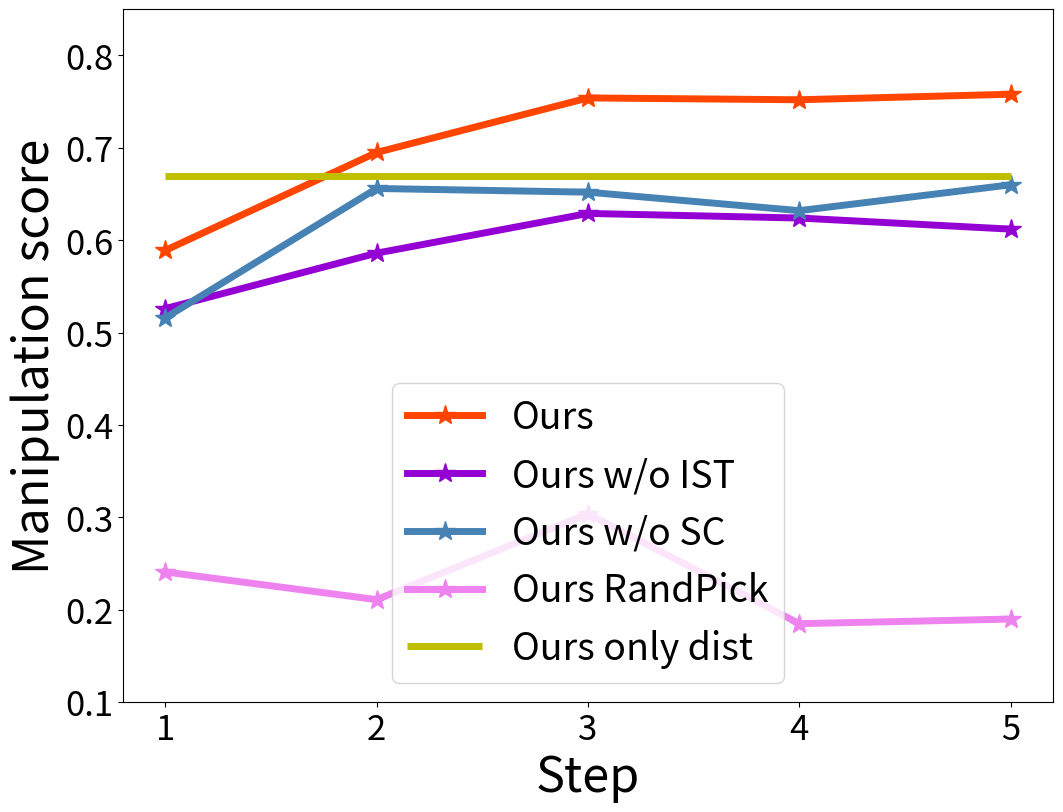

Generate this figure with matplotlib:

import matplotlib.pyplot as plt

# cloth no-unet step3 no-online 0.556
# cloth no-global step3 0.713
# cloth no-unet step4 0.503

x = [1, 2, 3, 4, 5]
y_1 = [0.589, 0.695, 0.754, 0.752, 0.758]
y_2 = [0.526, 0.586, 0.629, 0.624, 0.612]
# y_3 = [0.561, 0.725, 0.713, 0.1, 0.1]
y_4 = [0.516, 0.656, 0.652, 0.632, 0.660]
y_5 = [0.241, 0.211, 0.304, 0.185, 0.190]

print(x)
print(y_1)
print(y_2)

# 创建画布
plt.figure(figsize=(12, 9), dpi=400, linewidth=10)
plt.ylim(0.1, 0.85)
plt.xticks(range(1, 7, 1), fontsize=25)
plt.yticks(fontsize=25)

plt.plot(x, y_1, marker='*', markersize=15, color='orangered', label='Ours', lw=5)

plt.plot(x, y_2, marker='*', markersize=15, color='darkviolet', label='Ours w/o IST', lw=5)

# plt.plot(x, y_3, marker='*', color='orange', label='without global')

plt.plot(x, y_4, marker='*', markersize=15, color='steelblue', label='Ours w/o SC', lw=5)

plt.plot(x, y_5, marker='*', markersize=15, color='violet', label='Ours RandPick', lw=5)

plt.hlines(0.669, xmin=1, xmax=5, ls='-', lw=5, color='y', label='Ours only dist')

# 显示图例（使绘制生效）
plt.legend(fontsize=27)

# 横坐标名称
plt.xlabel('Step', fontsize=35)

# 纵坐标名称
plt.ylabel('Manipulation score', fontsize=35)

# 保存图片到本地
plt.savefig('ablation.png')




